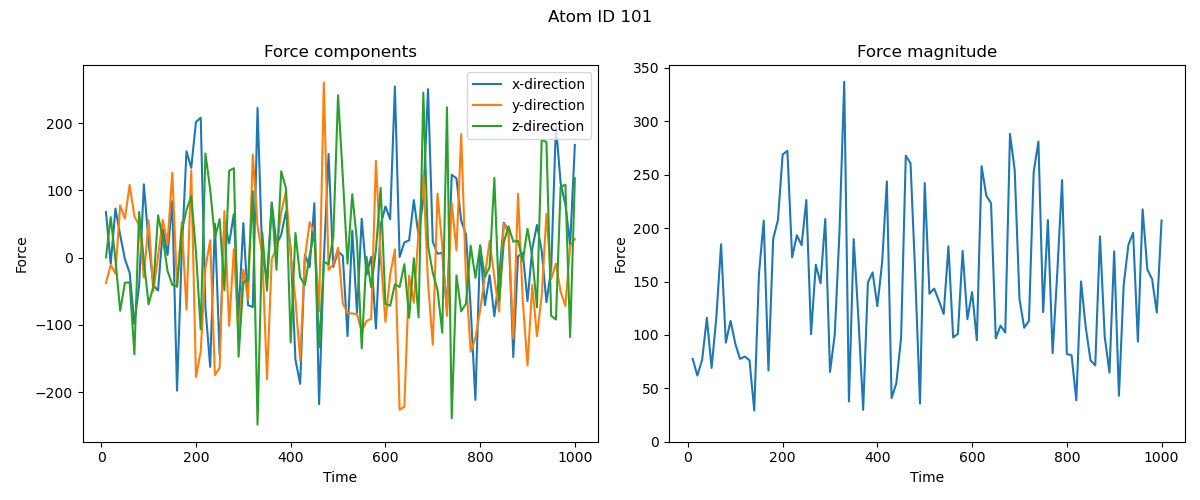

Data behind this chart, as committed beside it:
time, fx, fy, fz
10000, 67.74, -37.73, 0.5286
20000, -9.182, -10.86, 60.29
30000, 72.95, -23.63, -2.957
40000, 33.49, 77.84, -79.14
50000, -2.235, 58.19, -37.24
60000, -22.57, 108.2, -36.76
70000, -98.63, 61.51, -143.8
80000, -41.11, 48.12, 67.87
90000, 109.1, -29.74, -4.852
100000, 23.02, 55.43, -69.57
110000, -41.03, -49.93, -42.9
120000, -48.91, 1.979, 62.97
130000, 42.69, 56.21, 29.16
140000, 3.973, 21.25, -19.73
150000, 84.45, 126.3, -40.48
160000, -197.9, -43.52, -42.82
170000, 6.741, 53.07, 39.91
180000, 158.2, -77.42, 71.03
190000, 133.6, 129.8, 91.37
200000, 201.8, -177.6, 8.482
210000, 208.3, -139.5, -106.7
220000, -74.36, -15.33, 155
230000, -162.5, 25.93, 101.4
240000, 50.24, -174.7, 29.31
250000, -145.2, -163.9, 57.27
260000, 54.52, 69.38, -48.59
270000, 21.25, -101.5, 129.3
280000, 64.84, 12.76, 133
290000, -87.4, -118.8, -147.4
300000, 51.39, -17.87, -36.18
310000, -70.78, -62.46, -33.89
320000, -73.42, 153.4, 98.88
330000, 222.9, 46.99, -248.4
340000, 2.258, 4.485, 37.33
350000, -30.95, -180.7, -49.07
360000, 82.09, -2.074, 81.33
370000, 19.38, 13.66, -18.07
380000, 33.99, 67.75, 128.4
390000, 68.2, 98.94, 103.4
400000, 13.99, 3.204, -126.2
410000, -151.5, -62.04, 36.62
420000, -187.8, -152.7, -29.14
430000, 4.47, -1.032, -40.62
440000, -14.16, 52.8, 3.317
450000, 80.94, 36.23, 38.63
460000, -217.9, -80.17, -133.5
470000, -2.305, 260.7, -5.667
480000, 154.3, -18.2, -10.18
490000, -13.81, -9.749, 31.54
500000, 9.411, 14.83, 241.6
510000, 2.706, -67.76, 120.8
520000, -116.8, -82.67, -8.89
530000, 39.97, -83, 94.44
540000, -81.58, -84.24, 23.67
550000, 57.8, -109.3, -135
560000, -25.48, -94.29, 1.346
570000, 0.974, -90.95, -43.99
580000, -105.4, 143.8, 11.63
590000, 48.64, 0.3334, 103.9
600000, 76.18, -95.46, -68.78
... 40 more rows
